Photos from the image-classification dataset "data" in the GitHub repository SumitSharma2210/Image-Classification-using-pythorch. Its 4 classes are: coin 1, coin 10, coin 2, coin 5.

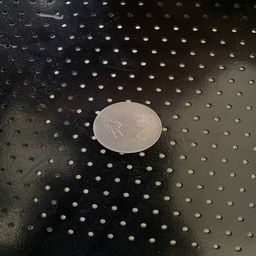
Label: coin 2

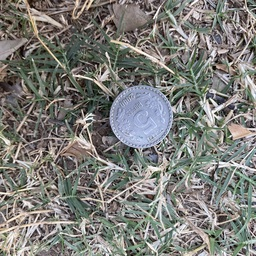
Label: coin 5

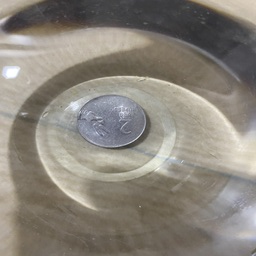
Label: coin 2

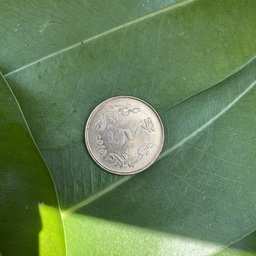
Label: coin 5

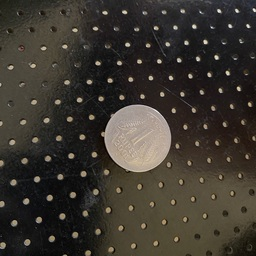
Label: coin 1

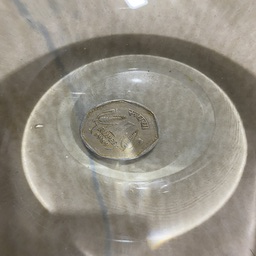
Label: coin 1
